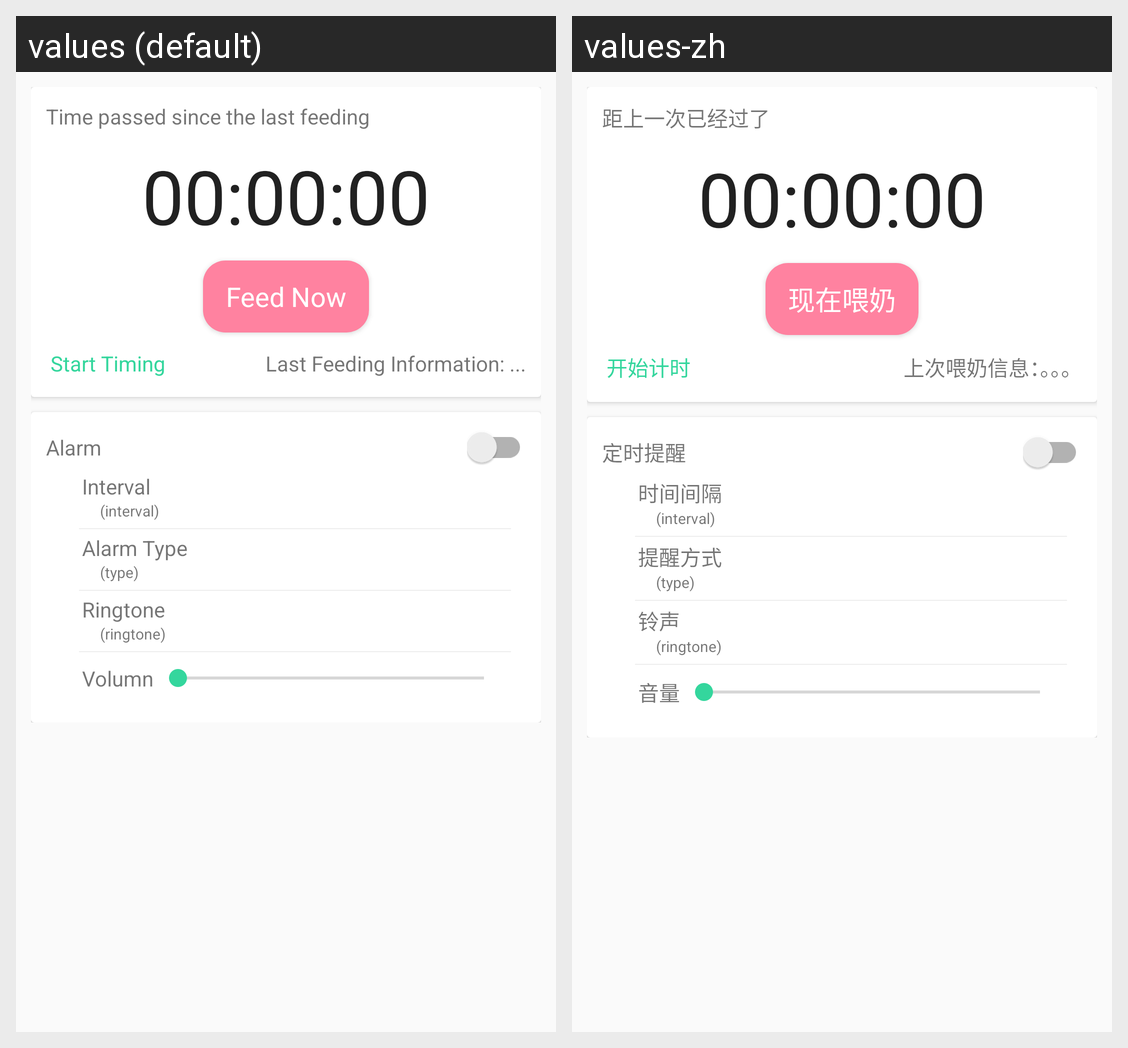

This grid shows one Android layout under two languages. Give, for every string resource on the screen, its name, the default text and each shown locale's text.
Android screen res/layout/page_home.xml rendered under 2 locales, left to right: values (default), values-zh. Device: Nexus 5 (rendered at 1080×1920; each locale shown at half size, 540×960, under a caption strip naming it); theme AppTheme.
Strings drawn on this screen, with the default value and each locale's value (text and hints the layout hard-codes, and strings that could not be matched under every locale, appear in the picture but are not listed):

time_passed_label
  values: Time passed since the last feeding
  values-zh: 距上一次已经过了

feed_button_label
  values: Feed Now
  values-zh: 现在喂奶

start_timing_label
  values: Start Timing
  values-zh: 开始计时

last_feeding_info_default
  values: Last Feeding Information: ...
  values-zh: 上次喂奶信息：。。。

alarm_label
  values: Alarm
  values-zh: 定时提醒

alarm_interval_label
  values: Interval
  values-zh: 时间间隔

alarm_type_label
  values: Alarm Type
  values-zh: 提醒方式

alarm_ringtone_label
  values: Ringtone
  values-zh: 铃声

alarm_volumn_label
  values: Volumn
  values-zh: 音量
